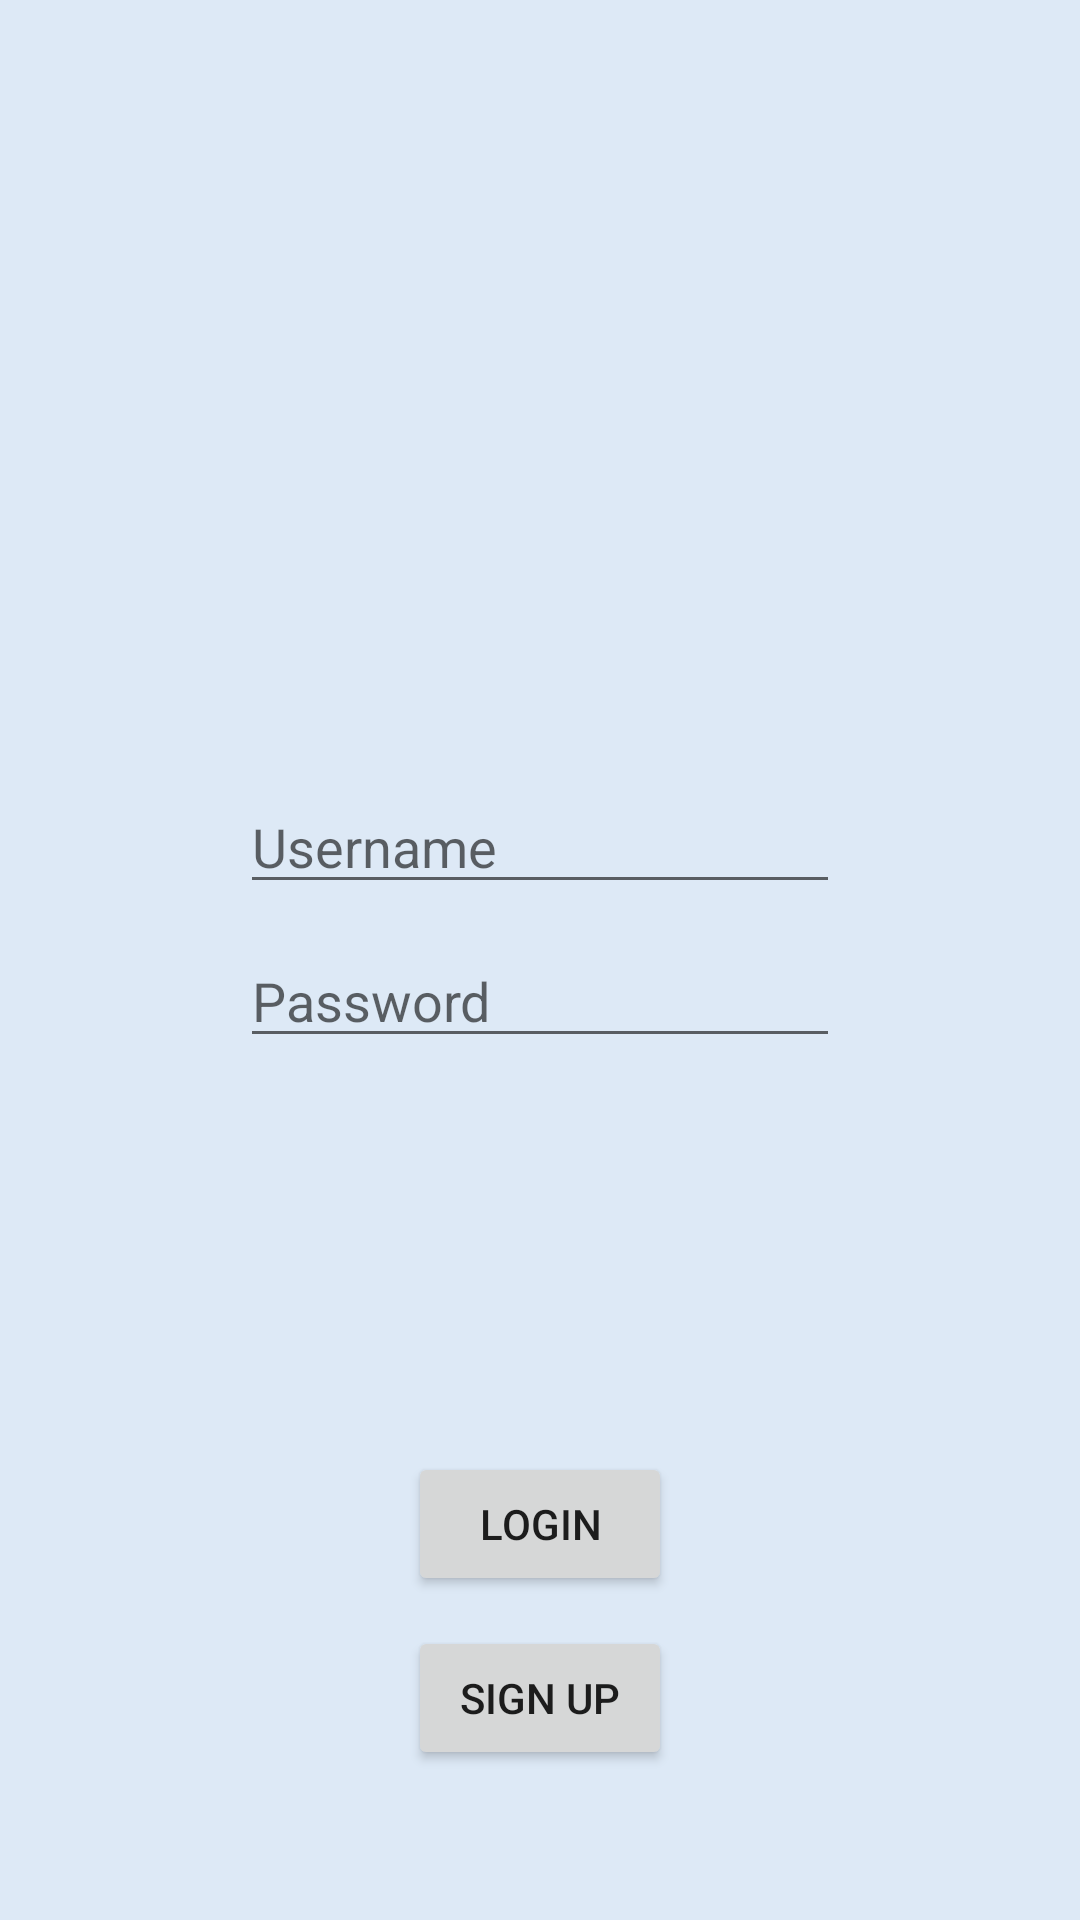

Produce the Android XML layout that renders to this screen, including the resource entries it uses.
<!-- AndroidManifest.xml: application theme Theme.BatuGuntingKertas -->
<!-- res/layout/activity_login.xml -->
<?xml version="1.0" encoding="utf-8"?>
<androidx.constraintlayout.widget.ConstraintLayout xmlns:android="http://schemas.android.com/apk/res/android"
    xmlns:app="http://schemas.android.com/apk/res-auto"
    xmlns:tools="http://schemas.android.com/tools"
    android:layout_width="match_parent"
    android:background="#DDE9F6"
    android:layout_height="match_parent"
    tools:context=".ui.login.LoginActivity">

    <ImageView
        android:id="@+id/ivJudulLogin"
        android:layout_width="150dp"
        android:layout_height="150dp"
        android:layout_marginTop="100dp"
        app:layout_constraintEnd_toEndOf="parent"
        app:layout_constraintStart_toStartOf="parent"
        app:layout_constraintTop_toTopOf="parent" />

    <EditText
        android:id="@+id/etUsername"
        android:layout_width="200dp"
        android:layout_height="wrap_content"
        android:layout_marginLeft="20dp"
        android:layout_marginTop="10dp"
        android:layout_marginRight="20dp"
        android:hint="Username"
        app:layout_constraintEnd_toEndOf="parent"
        app:layout_constraintStart_toStartOf="parent"
        app:layout_constraintTop_toBottomOf="@id/ivJudulLogin" />

    <EditText
        android:id="@+id/etUserPassword"
        android:layout_width="200dp"
        android:layout_height="wrap_content"
        android:layout_marginTop="10dp"
        android:autofillHints=""
        android:hint="Password"
        android:inputType="textPassword"
        app:layout_constraintEnd_toEndOf="parent"
        app:layout_constraintStart_toStartOf="parent"
        app:layout_constraintTop_toBottomOf="@id/etUsername" />

    <androidx.appcompat.widget.AppCompatButton
        android:id="@+id/btnLoginDua"
        android:layout_width="wrap_content"
        android:layout_height="wrap_content"
        android:layout_marginBottom="10dp"
        android:text="LOGIN"
        app:layout_constraintBottom_toTopOf="@id/btnSignUp"
        app:layout_constraintEnd_toEndOf="parent"
        app:layout_constraintStart_toStartOf="parent" />

    <androidx.appcompat.widget.AppCompatButton
        android:id="@+id/btnSignUp"
        android:layout_width="wrap_content"
        android:layout_height="wrap_content"
        android:layout_marginBottom="50dp"
        android:text="SIGN UP"
        app:layout_constraintBottom_toBottomOf="parent"
        app:layout_constraintEnd_toEndOf="parent"
        app:layout_constraintStart_toStartOf="parent" />

</androidx.constraintlayout.widget.ConstraintLayout>
<!-- resources referenced by this layout -->
<resources>
  <style name="Theme.BatuGuntingKertas" parent="Theme.MaterialComponents.DayNight.DarkActionBar">
          
          <item name="colorPrimary">@color/purple_500</item>
          <item name="colorPrimaryVariant">@color/purple_700</item>
          <item name="colorOnPrimary">@color/white</item>
          
          <item name="colorSecondary">@color/teal_200</item>
          <item name="colorSecondaryVariant">@color/teal_700</item>
          <item name="colorOnSecondary">@color/black</item>
          
          <item name="android:statusBarColor" tools:targetApi="l">?attr/colorPrimaryVariant</item>
          
      </style>
  <!-- not gathered from this repository: default colours our renderer supplied (Android Studio template values) -->
  <color name="purple_500">#FF6200EE</color>
  <color name="purple_700">#FF3700B3</color>
  <color name="teal_200">#FF03DAC5</color>
  <color name="teal_700">#FF018786</color>
  <color name="black">#FF000000</color>
  <color name="white">#FFFFFFFF</color>
</resources>
